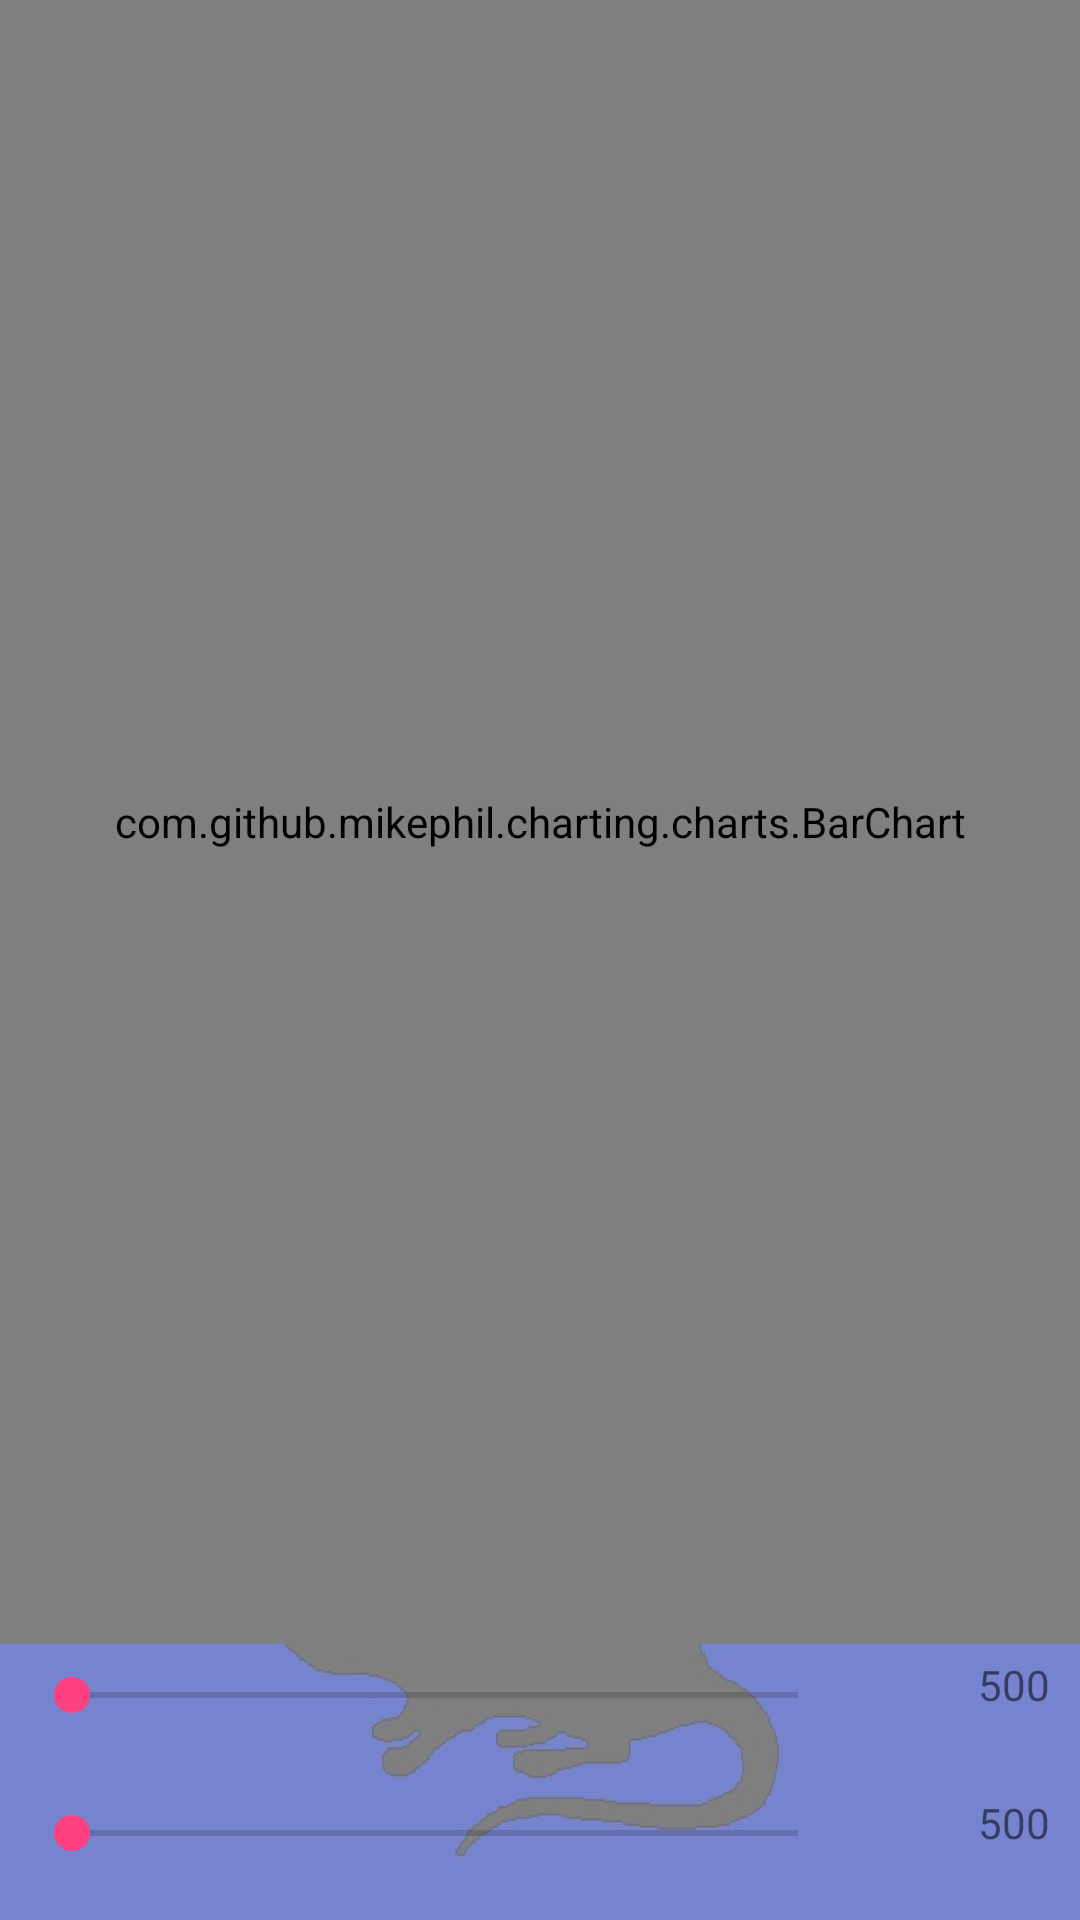

This screen was rendered from an Android layout file. Write that file and the resources it references.
<!-- AndroidManifest.xml: application theme AppTheme -->
<!-- res/layout/activity_barchart.xml -->
<?xml version="1.0" encoding="utf-8"?>
<RelativeLayout xmlns:android="http://schemas.android.com/apk/res/android"
    android:orientation="vertical" android:layout_width="match_parent"
    android:layout_height="match_parent">

    <com.github.mikephil.charting.charts.BarChart
        android:id="@+id/chart1"
        android:layout_width="match_parent"
        android:layout_height="match_parent"
        android:layout_above="@+id/seekBar1" />

    <SeekBar
        android:id="@+id/seekBar2"
        android:layout_width="match_parent"
        android:layout_height="wrap_content"
        android:layout_alignParentBottom="true"
        android:layout_alignParentLeft="true"
        android:layout_margin="8dp"
        android:layout_toLeftOf="@+id/tvYMax"
        android:layout_marginRight="5dp"
        android:max="200"
        android:paddingBottom="12dp" />

    <SeekBar
        android:id="@+id/seekBar1"
        android:layout_width="match_parent"
        android:layout_height="wrap_content"
        android:layout_above="@+id/seekBar2"
        android:layout_margin="8dp"
        android:layout_marginBottom="35dp"
        android:layout_toLeftOf="@+id/tvXMax"
        android:layout_marginRight="5dp"
        android:max="1500"
        android:paddingBottom="12dp" />

    <TextView
        android:id="@+id/tvXMax"
        android:layout_width="60dp"
        android:layout_height="wrap_content"
        android:layout_alignBottom="@+id/seekBar1"
        android:layout_alignParentRight="true"
        android:text="500"
        android:layout_marginBottom="15dp"
        android:layout_marginRight="10dp"
        android:gravity="right"
        android:textAppearance="?android:attr/textAppearanceSmall" />

    <TextView
        android:id="@+id/tvYMax"
        android:layout_width="60dp"
        android:layout_height="wrap_content"
        android:layout_alignBottom="@+id/seekBar2"
        android:layout_alignParentRight="true"
        android:text="500"
        android:layout_marginBottom="15dp"
        android:layout_marginRight="10dp"
        android:gravity="right"
        android:textAppearance="?android:attr/textAppearanceSmall" />

</RelativeLayout>
<!-- resources referenced by this layout -->
<resources>
  <style name="AppTheme" parent="Theme.AppCompat.Light.DarkActionBar">
          
          <item name="android:windowBackground">@drawable/ratbackground</item>
          <item name="colorPrimary">@color/colorPrimary</item>
          <item name="colorPrimaryDark">@color/colorPrimaryDark</item>
          <item name="colorAccent">@color/colorAccent</item>
      </style>
  <!-- drawable ratbackground: jpg bitmap (drawable, 20189 bytes) -->
  <color name="colorPrimary">#3F51B5</color>
  <color name="colorPrimaryDark">#303F9F</color>
  <color name="colorAccent">#FF4081</color>
</resources>
